Photos from the image-classification dataset "dataset" in the GitHub repository ahmadhussain03/Oil-Palm-Tree-Detection-Using-Transfer-Learning. Its 2 classes are: negative, positive.

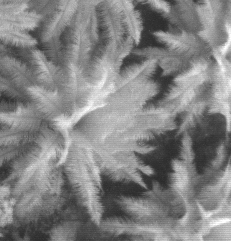
Label: negative

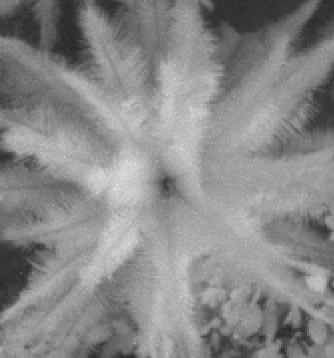
Label: positive

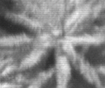
Label: positive

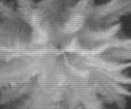
Label: positive

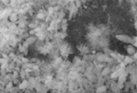
Label: negative

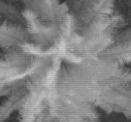
Label: positive
